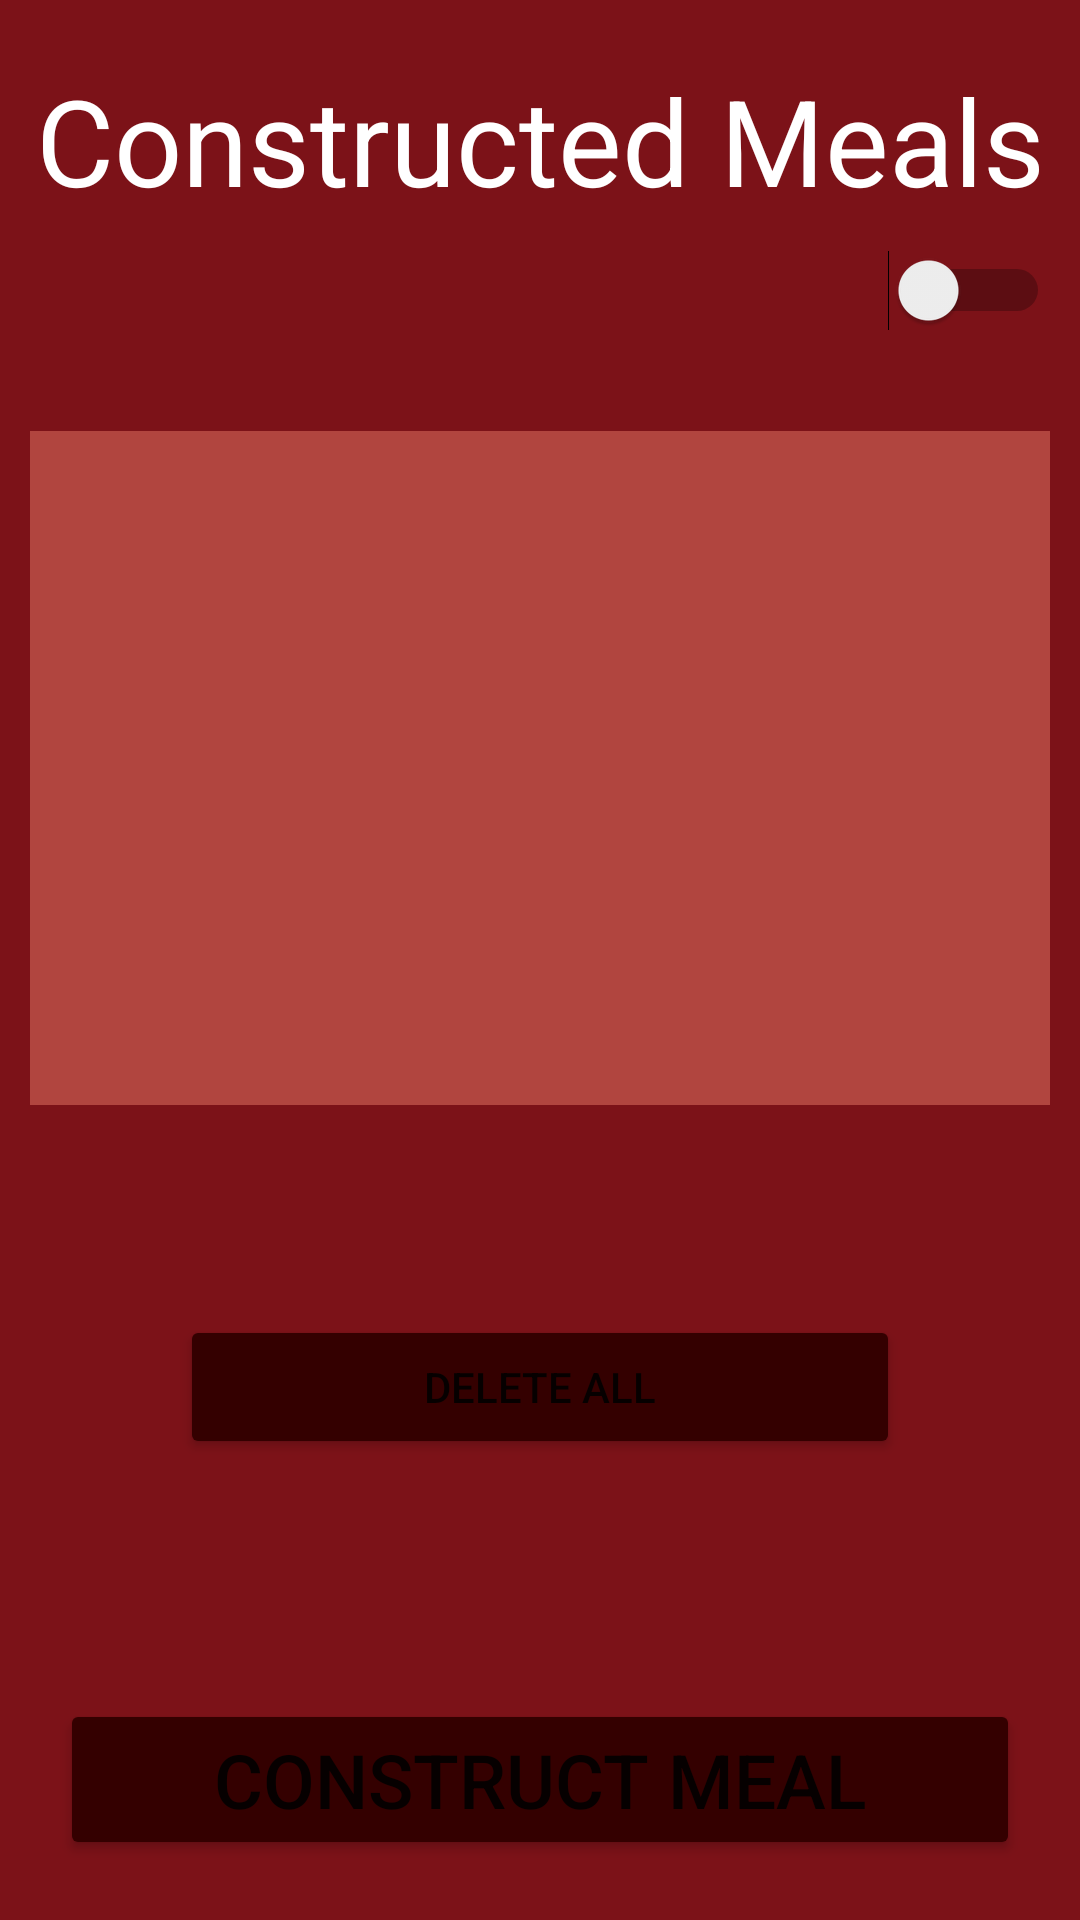

Here is an Android app screen rendered from its layout file. Give the layout XML and the strings, colors and styles it references.
<!-- AndroidManifest.xml: application theme Theme.FoodConverter -->
<!-- res/layout/meal_construction_overview.xml -->
<?xml version="1.0" encoding="utf-8"?>
<androidx.constraintlayout.widget.ConstraintLayout xmlns:android="http://schemas.android.com/apk/res/android"
    android:background="@color/pc"
    android:layout_width="match_parent"
    android:layout_height="match_parent"
    xmlns:tools="http://schemas.android.com/tools"
    xmlns:app="http://schemas.android.com/apk/res-auto"
    tools:context=".MealFinding.MealFindingCategoryActivity">

        <TextView
            android:id="@+id/constructed_meal_header"
            android:layout_width="match_parent"
            android:layout_height="wrap_content"
            android:gravity="center"
            android:layout_marginTop="20dp"
            android:textSize="40dp"
            android:textColor="@color/white"
            android:text="@string/meal_construction_overview_header"
            app:layout_constraintBottom_toTopOf="@+id/own_meal_switch"
            app:layout_constraintTop_toTopOf="parent"/>

        <Switch
            android:id="@+id/own_meal_switch"
            android:layout_width="match_parent"
            android:layout_height="wrap_content"
            android:textColor="@color/white"
            android:gravity="right"
            android:textSize="30dp"
            android:layout_margin="10dp"
            android:switchPadding="0dp"
            app:layout_constraintTop_toBottomOf="@id/constructed_meal_header"
            app:layout_constraintBottom_toTopOf="@+id/construcedMeals"/>

        <androidx.recyclerview.widget.RecyclerView
            android:id="@+id/construcedMeals"
            android:layout_margin="10dp"
            android:layout_width="match_parent"
            android:layout_height="0dp"
            app:layout_constraintTop_toBottomOf="@+id/own_meal_switch"
            app:layout_constraintBottom_toTopOf="@+id/delete_all_button"
            app:layoutManager="androidx.recyclerview.widget.LinearLayoutManager"
            android:background="@color/pclight"/>

        <Button
            android:backgroundTint="@color/scdark"
            android:id="@+id/delete_all_button"
            android:layout_width="match_parent"
            android:layout_height="wrap_content"
            android:gravity="center"
            android:layout_margin="60dp"
            app:layout_constraintTop_toBottomOf="@+id/construcedMeals"
            app:layout_constraintBottom_toTopOf="@id/constructButton"
            android:text="Delete ALl"/>

        <Button
            android:backgroundTint="@color/scdark"
            android:id="@+id/constructButton"
            android:layout_width="match_parent"
            android:layout_height="wrap_content"
            android:layout_margin="20dp"
            android:text="@string/meal_construction_overview_button"
            android:textSize="25dp"
            app:layout_constraintTop_toBottomOf="@id/delete_all_button"
            app:layout_constraintBottom_toBottomOf="parent"
            />


</androidx.constraintlayout.widget.ConstraintLayout>
<!-- resources referenced by this layout -->
<resources>
  <color name="pc">#7c1218</color>
  <color name="pclight">#b1453f</color>
  <color name="scdark">#340000</color>
  <color name="white">#FFFFFFFF</color>
  <string name="meal_construction_overview_button">Construct Meal</string>
  <string name="meal_construction_overview_header">Constructed Meals</string>
  <style name="Theme.FoodConverter" parent="Theme.MaterialComponents.DayNight.DarkActionBar">
          
          <item name="colorPrimary">@color/white</item>
          <item name="colorPrimaryVariant">@color/purple_700</item>
          <item name="colorOnPrimary">@color/white</item>
          
          <item name="colorSecondary">@color/teal_200</item>
          <item name="colorSecondaryVariant">@color/teal_700</item>
          <item name="colorOnSecondary">@color/black</item>
          
          <item name="android:statusBarColor" tools:targetApi="l">@color/pc</item>
          
          <item name="android:windowSplashScreenBackground">@color/white</item>
          <item name="android:windowSplashScreenAnimatedIcon">@drawable/animation</item>
          <item name="android:windowSplashScreenAnimationDuration">1000</item>
  
      </style>
  <color name="purple_700">#FF3700B3</color>
  <color name="teal_200">#FF03DAC5</color>
  <color name="teal_700">#FF018786</color>
  <color name="black">#FF000000</color>
  <!-- drawable animation (drawable) -->
  <?xml version="1.0" encoding="utf-8"?>
  <animation-list xmlns:android="http://schemas.android.com/apk/res/android"
  
      android:oneshot="false">
      <item android:drawable="@drawable/frame1" android:duration="70" />
      <item android:drawable="@drawable/frame2" android:duration="70" />
      <item android:drawable="@drawable/frame3" android:duration="70" />
      <item android:drawable="@drawable/frame4" android:duration="70" />
      <item android:drawable="@drawable/frame5" android:duration="70" />
      <item android:drawable="@drawable/frame6" android:duration="70" />
      <item android:drawable="@drawable/frame7" android:duration="70" />
      <item android:drawable="@drawable/frame8" android:duration="70" />
      <item android:drawable="@drawable/frame9" android:duration="70" />
      <item android:drawable="@drawable/frame10" android:duration="70" />
  </animation-list>
  <!-- drawable frame1: vector/xml drawable (drawable, 203312 chars, omitted) -->
  <!-- drawable frame2: vector/xml drawable (drawable, 187061 chars, omitted) -->
  <!-- drawable frame3: vector/xml drawable (drawable, 114695 chars, omitted) -->
  <!-- drawable frame4: vector/xml drawable (drawable, 130175 chars, omitted) -->
  <!-- drawable frame5: vector/xml drawable (drawable, 144558 chars, omitted) -->
  <!-- drawable frame6: vector/xml drawable (drawable, 146997 chars, omitted) -->
  <!-- drawable frame7: vector/xml drawable (drawable, 110354 chars, omitted) -->
  <!-- drawable frame8: vector/xml drawable (drawable, 103469 chars, omitted) -->
  <!-- drawable frame9: vector/xml drawable (drawable, 194420 chars, omitted) -->
  <!-- drawable frame10: vector/xml drawable (drawable, 174077 chars, omitted) -->
</resources>
